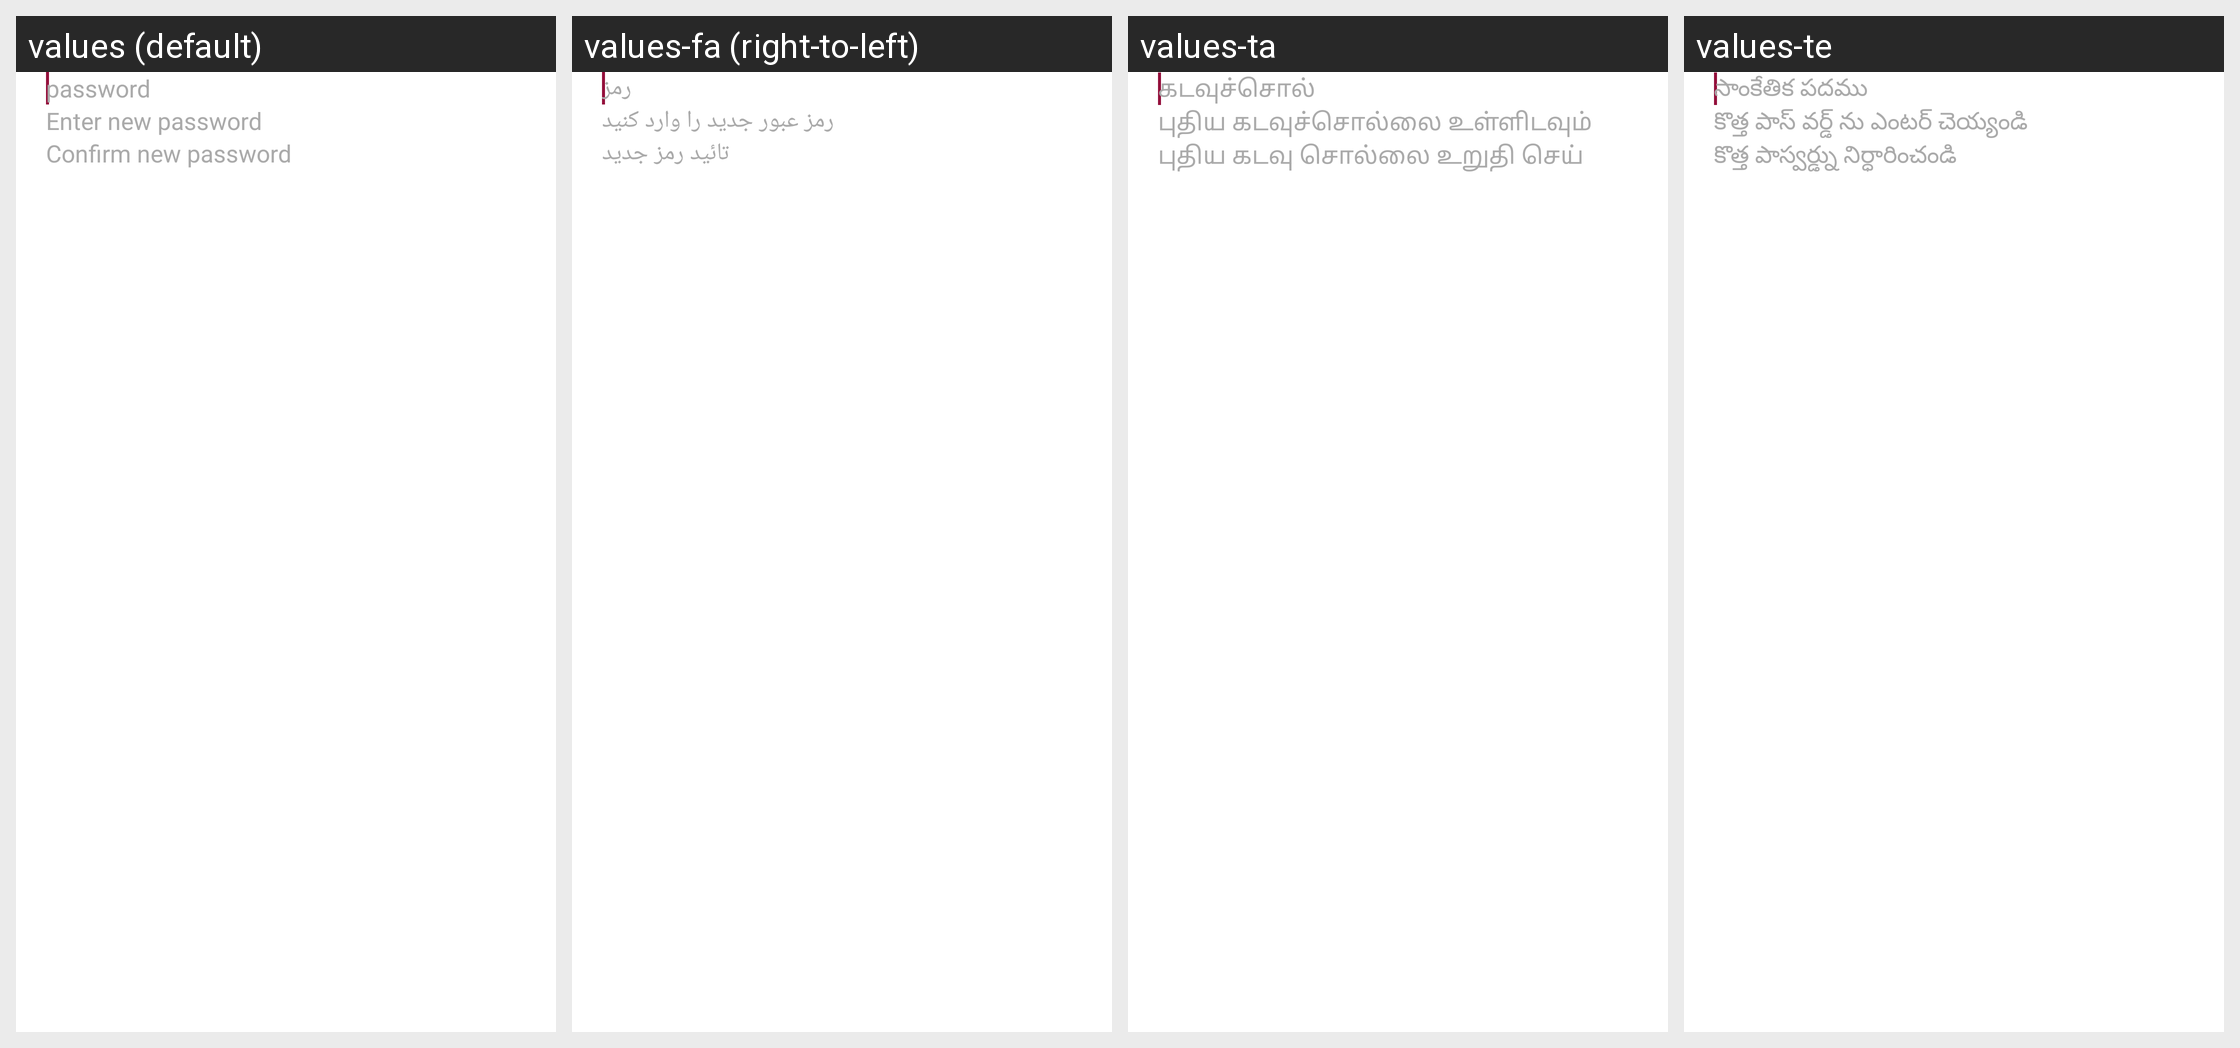

Strings drawn on this Android screen and how each of the app's shown locales translates them:
Android screen res/layout/settings_change_passphrase.xml rendered under 4 locales, left to right: values (default), values-fa (right-to-left), values-ta, values-te. Device: Nexus 5 (rendered at 1080×1920; each locale shown at half size, 540×960, under a caption strip naming it); theme AppTheme.
Other locales in the repository, not shown: values-ar, values-az, values-br, values-de, values-es, values-es-rUS, values-fr, values-hi, values-hu, values-it, values-ja, values-nb-rNO, values-nl, values-pt-rBR, values-ru, values-tr, values-uk, values-zh, values-zh-rTW.
Strings drawn on this screen, with the default value and each locale's value (text and hints the layout hard-codes, and strings that could not be matched under every locale, appear in the picture but are not listed):

lock_screen_passphrase_hint
  values: password
  values-fa: رمز
  values-ta: கடவுச்சொல்
  values-te: సాంకేతిక పదము

lock_screen_passphrase_not_set_enter
  values: Enter new password
  values-fa: رمز عبور جدید را وارد کنید
  values-ta: புதிய கடவுச்சொல்லை உள்ளிடவும்
  values-te: కొత్త పాస్ వర్డ్ ను ఎంటర్ చెయ్యండి

lock_screen_passphrase_not_set_confirm
  values: Confirm new password
  values-fa: تائید رمز جدید
  values-ta: புதிய கடவு சொல்லை உறுதி செய்
  values-te: కొత్త పాస్వర్డ్ను నిర్ధారించండి
